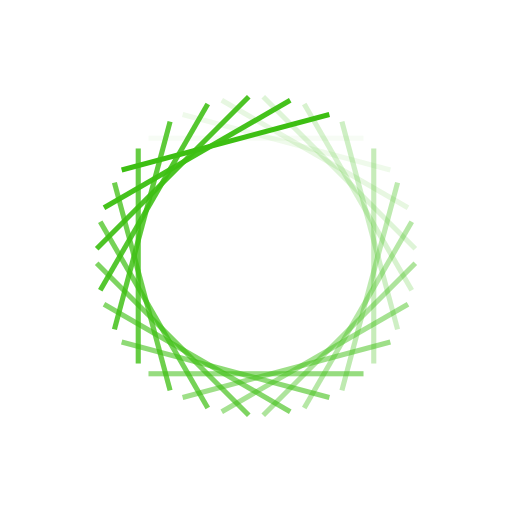
t = 0.00 s
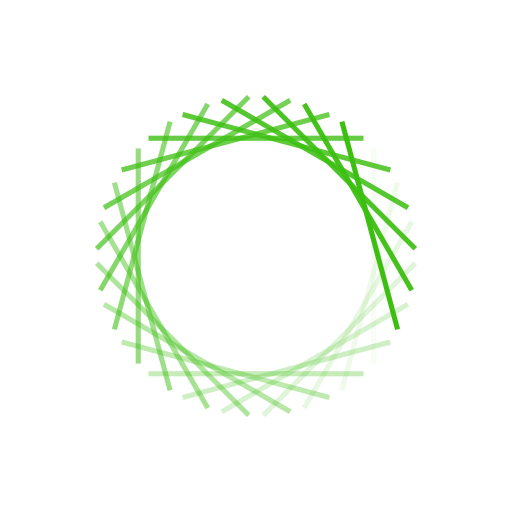
t = 0.40 s
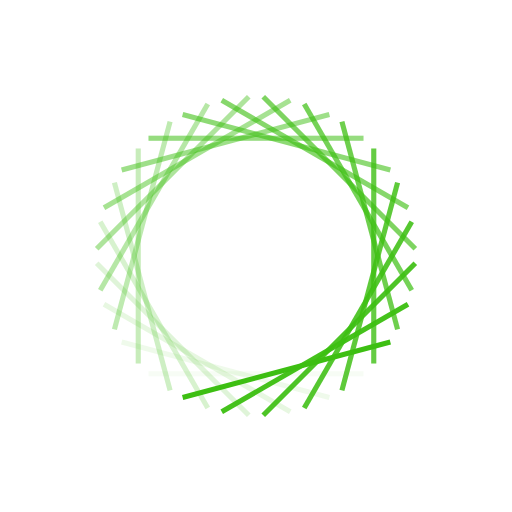
t = 0.79 s
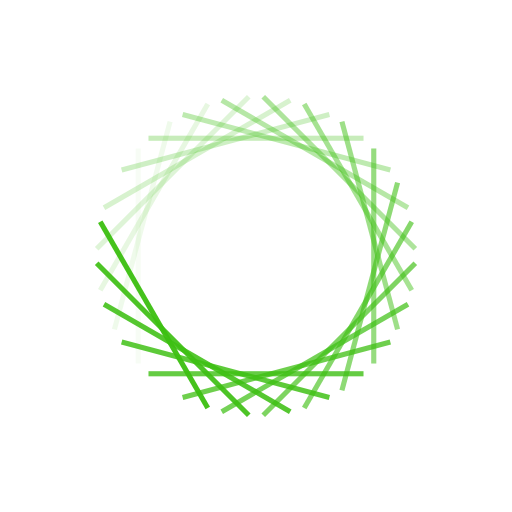
t = 1.19 s

The animated SVG that drew these frames (rendered in a browser with its animation timeline set to each time). Animation: 24 SMIL elements (animate=24); one cycle of 1.59 s, repeats indefinitely.

<svg xmlns="http://www.w3.org/2000/svg" viewBox="0 0 100 100" preserveAspectRatio="xMidYMid" width="200" height="200" style="shape-rendering: auto; display: block; background: rgba(255, 255, 255, 0.176);" xmlns:xlink="http://www.w3.org/1999/xlink"><g><g transform="rotate(0 50 50)">
  <rect fill="#3dbf12" height="1" width="42" ry="0" rx="0" y="26.5" x="29">
    <animate repeatCount="indefinite" begin="-1.5211640211640212s" dur="1.5873015873015872s" keyTimes="0;1" values="1;0" attributeName="opacity"></animate>
  </rect>
</g><g transform="rotate(15 50 50)">
  <rect fill="#3dbf12" height="1" width="42" ry="0" rx="0" y="26.5" x="29">
    <animate repeatCount="indefinite" begin="-1.455026455026455s" dur="1.5873015873015872s" keyTimes="0;1" values="1;0" attributeName="opacity"></animate>
  </rect>
</g><g transform="rotate(30 50 50)">
  <rect fill="#3dbf12" height="1" width="42" ry="0" rx="0" y="26.5" x="29">
    <animate repeatCount="indefinite" begin="-1.3888888888888888s" dur="1.5873015873015872s" keyTimes="0;1" values="1;0" attributeName="opacity"></animate>
  </rect>
</g><g transform="rotate(45 50 50)">
  <rect fill="#3dbf12" height="1" width="42" ry="0" rx="0" y="26.5" x="29">
    <animate repeatCount="indefinite" begin="-1.3227513227513226s" dur="1.5873015873015872s" keyTimes="0;1" values="1;0" attributeName="opacity"></animate>
  </rect>
</g><g transform="rotate(60 50 50)">
  <rect fill="#3dbf12" height="1" width="42" ry="0" rx="0" y="26.5" x="29">
    <animate repeatCount="indefinite" begin="-1.2566137566137565s" dur="1.5873015873015872s" keyTimes="0;1" values="1;0" attributeName="opacity"></animate>
  </rect>
</g><g transform="rotate(75 50 50)">
  <rect fill="#3dbf12" height="1" width="42" ry="0" rx="0" y="26.5" x="29">
    <animate repeatCount="indefinite" begin="-1.1904761904761905s" dur="1.5873015873015872s" keyTimes="0;1" values="1;0" attributeName="opacity"></animate>
  </rect>
</g><g transform="rotate(90 50 50)">
  <rect fill="#3dbf12" height="1" width="42" ry="0" rx="0" y="26.5" x="29">
    <animate repeatCount="indefinite" begin="-1.1243386243386242s" dur="1.5873015873015872s" keyTimes="0;1" values="1;0" attributeName="opacity"></animate>
  </rect>
</g><g transform="rotate(105 50 50)">
  <rect fill="#3dbf12" height="1" width="42" ry="0" rx="0" y="26.5" x="29">
    <animate repeatCount="indefinite" begin="-1.0582010582010581s" dur="1.5873015873015872s" keyTimes="0;1" values="1;0" attributeName="opacity"></animate>
  </rect>
</g><g transform="rotate(120 50 50)">
  <rect fill="#3dbf12" height="1" width="42" ry="0" rx="0" y="26.5" x="29">
    <animate repeatCount="indefinite" begin="-0.992063492063492s" dur="1.5873015873015872s" keyTimes="0;1" values="1;0" attributeName="opacity"></animate>
  </rect>
</g><g transform="rotate(135 50 50)">
  <rect fill="#3dbf12" height="1" width="42" ry="0" rx="0" y="26.5" x="29">
    <animate repeatCount="indefinite" begin="-0.9259259259259258s" dur="1.5873015873015872s" keyTimes="0;1" values="1;0" attributeName="opacity"></animate>
  </rect>
</g><g transform="rotate(150 50 50)">
  <rect fill="#3dbf12" height="1" width="42" ry="0" rx="0" y="26.5" x="29">
    <animate repeatCount="indefinite" begin="-0.8597883597883598s" dur="1.5873015873015872s" keyTimes="0;1" values="1;0" attributeName="opacity"></animate>
  </rect>
</g><g transform="rotate(165 50 50)">
  <rect fill="#3dbf12" height="1" width="42" ry="0" rx="0" y="26.5" x="29">
    <animate repeatCount="indefinite" begin="-0.7936507936507936s" dur="1.5873015873015872s" keyTimes="0;1" values="1;0" attributeName="opacity"></animate>
  </rect>
</g><g transform="rotate(180 50 50)">
  <rect fill="#3dbf12" height="1" width="42" ry="0" rx="0" y="26.5" x="29">
    <animate repeatCount="indefinite" begin="-0.7275132275132274s" dur="1.5873015873015872s" keyTimes="0;1" values="1;0" attributeName="opacity"></animate>
  </rect>
</g><g transform="rotate(195 50 50)">
  <rect fill="#3dbf12" height="1" width="42" ry="0" rx="0" y="26.5" x="29">
    <animate repeatCount="indefinite" begin="-0.6613756613756613s" dur="1.5873015873015872s" keyTimes="0;1" values="1;0" attributeName="opacity"></animate>
  </rect>
</g><g transform="rotate(210 50 50)">
  <rect fill="#3dbf12" height="1" width="42" ry="0" rx="0" y="26.5" x="29">
    <animate repeatCount="indefinite" begin="-0.5952380952380952s" dur="1.5873015873015872s" keyTimes="0;1" values="1;0" attributeName="opacity"></animate>
  </rect>
</g><g transform="rotate(225 50 50)">
  <rect fill="#3dbf12" height="1" width="42" ry="0" rx="0" y="26.5" x="29">
    <animate repeatCount="indefinite" begin="-0.5291005291005291s" dur="1.5873015873015872s" keyTimes="0;1" values="1;0" attributeName="opacity"></animate>
  </rect>
</g><g transform="rotate(240 50 50)">
  <rect fill="#3dbf12" height="1" width="42" ry="0" rx="0" y="26.5" x="29">
    <animate repeatCount="indefinite" begin="-0.4629629629629629s" dur="1.5873015873015872s" keyTimes="0;1" values="1;0" attributeName="opacity"></animate>
  </rect>
</g><g transform="rotate(255 50 50)">
  <rect fill="#3dbf12" height="1" width="42" ry="0" rx="0" y="26.5" x="29">
    <animate repeatCount="indefinite" begin="-0.3968253968253968s" dur="1.5873015873015872s" keyTimes="0;1" values="1;0" attributeName="opacity"></animate>
  </rect>
</g><g transform="rotate(270 50 50)">
  <rect fill="#3dbf12" height="1" width="42" ry="0" rx="0" y="26.5" x="29">
    <animate repeatCount="indefinite" begin="-0.33068783068783064s" dur="1.5873015873015872s" keyTimes="0;1" values="1;0" attributeName="opacity"></animate>
  </rect>
</g><g transform="rotate(285 50 50)">
  <rect fill="#3dbf12" height="1" width="42" ry="0" rx="0" y="26.5" x="29">
    <animate repeatCount="indefinite" begin="-0.26455026455026454s" dur="1.5873015873015872s" keyTimes="0;1" values="1;0" attributeName="opacity"></animate>
  </rect>
</g><g transform="rotate(300 50 50)">
  <rect fill="#3dbf12" height="1" width="42" ry="0" rx="0" y="26.5" x="29">
    <animate repeatCount="indefinite" begin="-0.1984126984126984s" dur="1.5873015873015872s" keyTimes="0;1" values="1;0" attributeName="opacity"></animate>
  </rect>
</g><g transform="rotate(315 50 50)">
  <rect fill="#3dbf12" height="1" width="42" ry="0" rx="0" y="26.5" x="29">
    <animate repeatCount="indefinite" begin="-0.13227513227513227s" dur="1.5873015873015872s" keyTimes="0;1" values="1;0" attributeName="opacity"></animate>
  </rect>
</g><g transform="rotate(330 50 50)">
  <rect fill="#3dbf12" height="1" width="42" ry="0" rx="0" y="26.5" x="29">
    <animate repeatCount="indefinite" begin="-0.06613756613756613s" dur="1.5873015873015872s" keyTimes="0;1" values="1;0" attributeName="opacity"></animate>
  </rect>
</g><g transform="rotate(345 50 50)">
  <rect fill="#3dbf12" height="1" width="42" ry="0" rx="0" y="26.5" x="29">
    <animate repeatCount="indefinite" begin="0s" dur="1.5873015873015872s" keyTimes="0;1" values="1;0" attributeName="opacity"></animate>
  </rect>
</g><g></g></g><!-- [ldio] generated by https://loading.io --></svg>